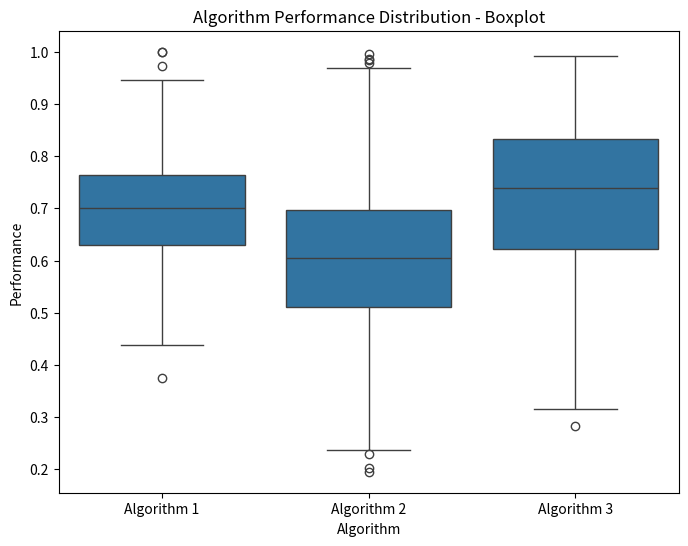
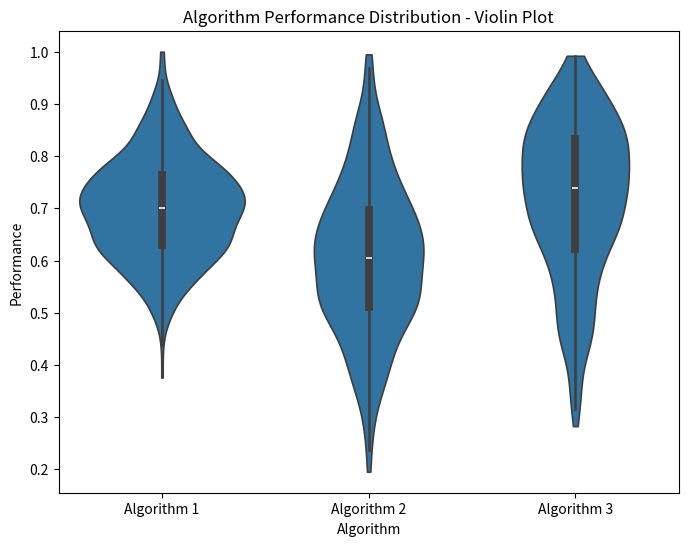
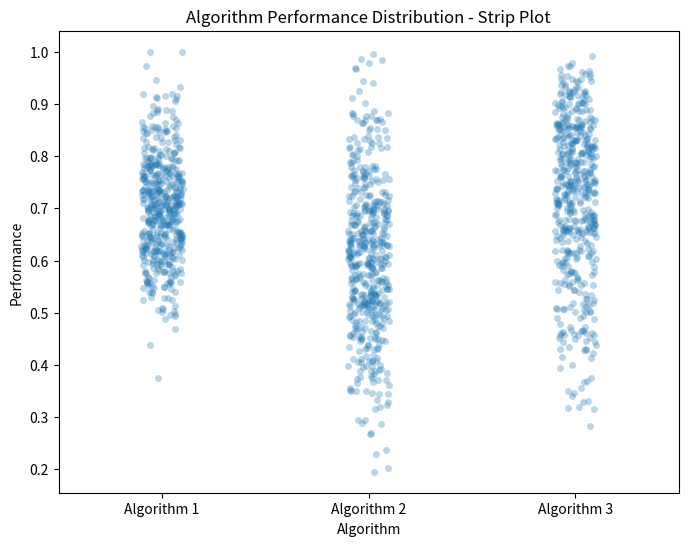
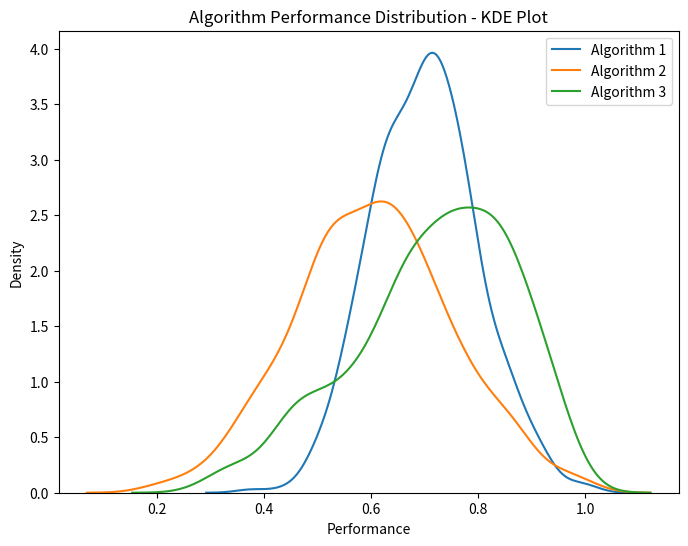

These figures' Python source, in order:
import numpy as np
import pandas as pd
import seaborn as sns
import matplotlib.pyplot as plt

np.random.seed(42)
alg1 = np.clip(np.random.normal(0.7, 0.1, 500), 0, 1)
alg2 = np.clip(np.random.normal(0.6, 0.15, 500), 0, 1)
alg3 = np.clip(np.random.beta(5, 2, 500), 0, 1)

data = pd.DataFrame({
    'Algorithm': ['Algorithm 1']*500 + ['Algorithm 2']*500 + ['Algorithm 3']*500,
    'Performance': np.concatenate([alg1, alg2, alg3])
})

plt.figure(figsize=(8, 6))
sns.boxplot(data=data, x='Algorithm', y='Performance')
plt.title('Algorithm Performance Distribution - Boxplot')
plt.savefig('boxplot.png')
plt.close()

plt.figure(figsize=(8, 6))
sns.violinplot(data=data, x='Algorithm', y='Performance', cut=0)
plt.title('Algorithm Performance Distribution - Violin Plot')
plt.savefig('violinplot.png')
plt.close()

plt.figure(figsize=(8, 6))
sns.stripplot(data=data, x='Algorithm', y='Performance', jitter=True, alpha=0.3)
plt.title('Algorithm Performance Distribution - Strip Plot')
plt.savefig('stripplot.png')
plt.close()

plt.figure(figsize=(8, 6))
for alg in ['Algorithm 1', 'Algorithm 2', 'Algorithm 3']:
    sns.kdeplot(data=data[data['Algorithm'] == alg]['Performance'], label=alg)
plt.title('Algorithm Performance Distribution - KDE Plot')
plt.xlabel('Performance')
plt.legend()
plt.savefig('kdeplot.png')
plt.close()
